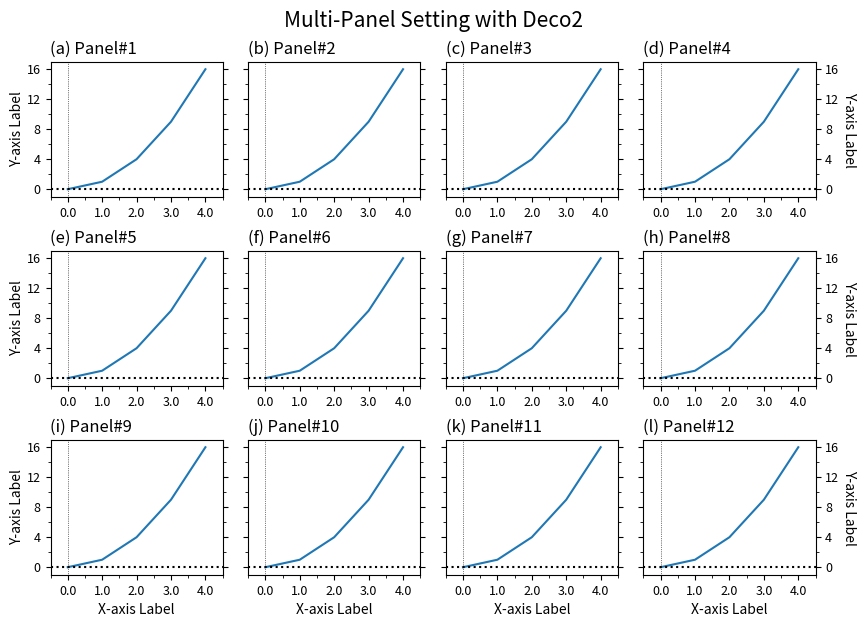

The matplotlib source for this figure: (Note: this script raises an exception after producing the figure.)
'''
Matplotlib Basic(7)
: Apply various decorating skills of M05 to multi-panels
: Tune some decoratoins adjusting to multi-panel environment

[redacted]

---
Reference:
https://matplotlib.org/stable/api/figure_api.html#matplotlib.figure.Figure.add_subplot
https://matplotlib.org/stable/api/_as_gen/matplotlib.axes.Axes.plot.html
https://matplotlib.org/stable/gallery/ticks_and_spines/tick-locators.html
'''
import numpy as np
import matplotlib.pyplot as plt
from matplotlib.ticker import AutoMinorLocator, MultipleLocator, FuncFormatter

def plot_common2(ax,subtit='',ytlab=True,ytright=False):
    ax.set_title(subtit,fontsize=12,x=0.,ha='left') #,y=0.9

    ax.set_xlim(-0.5,4.5)
    ax.xaxis.set_major_locator(MultipleLocator(1))   # For Major Ticks
    ax.xaxis.set_minor_locator(AutoMinorLocator(2))   # For minor Ticks
    #xt_form=FuncFormatter(lambda x, pos: "{:0.1f}".format(x))
    #ax.xaxis.set_major_formatter(xt_form)
    ax.xaxis.set_major_formatter("{x:0.1f}")  # Working on ver 3.3+

    ax.set_ylim(-1,17)
    ax.set_yticks(range(0,17,4))
    ax.yaxis.set_minor_locator(AutoMinorLocator(2))

    if not ytlab:
        ax.set_yticklabels('')

    if ytright:
        ax.yaxis.tick_right()

    ax.yaxis.set_ticks_position('both')

    ax.tick_params(axis='both',labelsize=9)
    ax.axhline(y=0.,color='k',linestyle=':')
    ax.axvline(x=0.,color='k',ls=':',lw=0.5)


###--- Synthesizing data to be plotted ---###
x = np.arange(5)
y = x**2

#for x1,y1 in zip(x,y):
#    print(x1,y1)
###---

abc='abcdefghijklmn'
###--- Plotting Start ---###

##-- Page Setup --##
fig = plt.figure()
fig.set_size_inches(8.5,6)    # Physical page size in inches, (lx,ly)

##-- Title for the page --##
suptit="Multi-Panel Setting with Deco2"
fig.suptitle(suptit,fontsize=15,va='bottom',y=0.975)  #,ha='left',x=0.,stretch='semi-condensed')

nrow, ncol= 3,4

left,right,top,bottom = 0.05,0.95,0.925,0.07
npnx=ncol; gapx=0.03
npny=nrow; gapy=0.09
lpnx= (right-left-(npnx-1)*gapx)/npnx
lpny= (top-bottom-(npny-1)*gapy)/npny

ix=left; iy=top
for i in range(nrow*ncol):
    ##-- Set up an axis --##
    ax1 = fig.add_axes([ix,iy-lpny,lpnx,lpny])  # [left,bottom,width,height]

    ##-- Plot on an axis --##
    ax1.plot(x,y)

    ##-- Title for each panel --##
    subtit='({}) Panel#{}'.format(abc[i],i+1)
    #plot_common2(ax,subtit='',ytlab=True,ytright=False)

    if i%ncol==ncol-1:  # Right-most column
        plot_common2(ax1,subtit,ytlab=True,ytright=True)
        ax1.yaxis.set_label_position("right")
        ax1.set_ylabel('Y-axis Label',fontsize=10,rotation=-90,labelpad=2,va='bottom')
    elif i%ncol!=0:  # Center columns
        plot_common2(ax1,subtit,False)
    else:  # Left-most column
        plot_common2(ax1,subtit)
        ax1.set_ylabel('Y-axis Label',fontsize=10,rotation=90,labelpad=2)

    if i>=ncol*(nrow-1):  # Bottom only
        ax1.set_xlabel('X-axis Label',fontsize=10)

    ix=ix+lpnx+gapx
    if ix+lpnx > 1.:
       ix=left
       iy=iy-lpny-gapy


##-- Seeing or Saving Pic --##

#- If want to save to file
outdir = "../Pics/"
outfnm = outdir+"M07_multi_panel_wDeco2.png"
print(outfnm)
#fig.savefig(outfnm,dpi=100)   # dpi: pixels per inch
fig.savefig(outfnm,dpi=100,bbox_inches='tight')   # dpi: pixels per inch
# Defalut: facecolor='w', edgecolor='w', transparent=False

#- If want to see on screen -#
plt.show()
